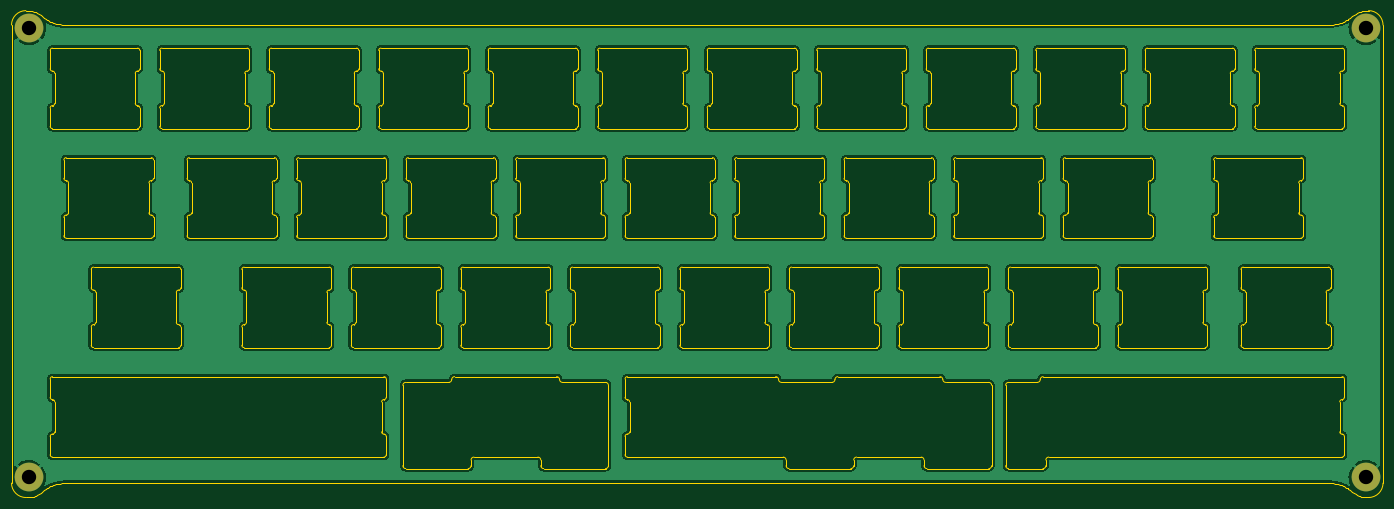
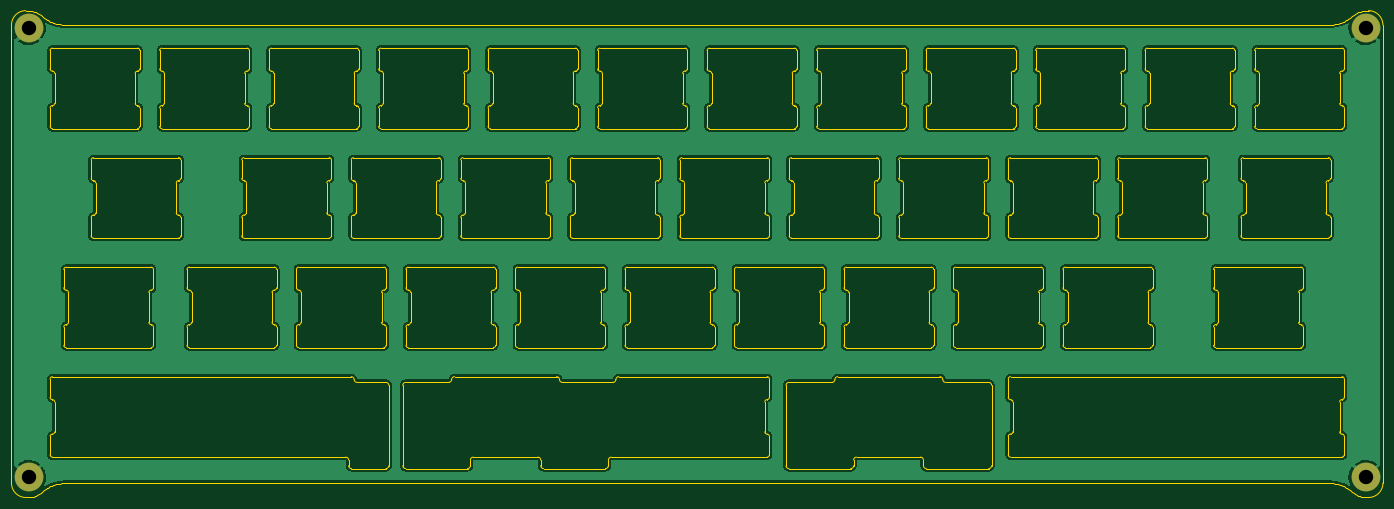
Circuit board: 11 layer files. Board 238.6 x 84.7 mm.
- bottom_copper: plate-top-B_Cu.gbr (694437 bytes)
- bottom_mask: plate-top-B_Mask.gbr (690 bytes)
- paste: plate-top-B_Paste.gbr (493 bytes)
- bottom_silk: plate-top-B_Silkscreen.gbr (494 bytes)
- outline: plate-top-Edge_Cuts.gbr (62102 bytes)
- top_copper: plate-top-F_Cu.gbr (694437 bytes)
- top_mask: plate-top-F_Mask.gbr (690 bytes)
- paste: plate-top-F_Paste.gbr (493 bytes)
- top_silk: plate-top-F_Silkscreen.gbr (494 bytes)
- drill: plate-top-NPTH.drl (314 bytes)
- drill: plate-top-PTH.drl (430 bytes)

=== bottom_copper: plate-top-B_Cu.gbr (694437 bytes, source omitted) ===
=== bottom_mask: plate-top-B_Mask.gbr ===
%TF.GenerationSoftware,KiCad,Pcbnew,(5.99.0-10540-g55c1d814f9)*%
%TF.CreationDate,2021-05-28T08:58:00+02:00*%
%TF.ProjectId,plate-top,706c6174-652d-4746-9f70-2e6b69636164,1.0*%
%TF.SameCoordinates,Original*%
%TF.FileFunction,Soldermask,Bot*%
%TF.FilePolarity,Negative*%
%FSLAX46Y46*%
G04 Gerber Fmt 4.6, Leading zero omitted, Abs format (unit mm)*
G04 Created by KiCad (PCBNEW (5.99.0-10540-g55c1d814f9)) date 2021-05-28 08:58:00*
%MOMM*%
%LPD*%
G01*
G04 APERTURE LIST*
%ADD10C,5.000000*%
G04 APERTURE END LIST*
D10*
%TO.C,H2*%
X33460000Y-141880000D03*
%TD*%
%TO.C,H4*%
X266060000Y-141870000D03*
%TD*%
%TO.C,H3*%
X266060000Y-63670000D03*
%TD*%
%TO.C,H1*%
X33460000Y-63670000D03*
%TD*%
M02*

=== paste: plate-top-B_Paste.gbr ===
%TF.GenerationSoftware,KiCad,Pcbnew,(5.99.0-10540-g55c1d814f9)*%
%TF.CreationDate,2021-05-28T08:57:59+02:00*%
%TF.ProjectId,plate-top,706c6174-652d-4746-9f70-2e6b69636164,1.0*%
%TF.SameCoordinates,Original*%
%TF.FileFunction,Paste,Bot*%
%TF.FilePolarity,Positive*%
%FSLAX46Y46*%
G04 Gerber Fmt 4.6, Leading zero omitted, Abs format (unit mm)*
G04 Created by KiCad (PCBNEW (5.99.0-10540-g55c1d814f9)) date 2021-05-28 08:57:59*
%MOMM*%
%LPD*%
G01*
G04 APERTURE LIST*
G04 APERTURE END LIST*
M02*

=== bottom_silk: plate-top-B_Silkscreen.gbr ===
%TF.GenerationSoftware,KiCad,Pcbnew,(5.99.0-10540-g55c1d814f9)*%
%TF.CreationDate,2021-05-28T08:58:00+02:00*%
%TF.ProjectId,plate-top,706c6174-652d-4746-9f70-2e6b69636164,1.0*%
%TF.SameCoordinates,Original*%
%TF.FileFunction,Legend,Bot*%
%TF.FilePolarity,Positive*%
%FSLAX46Y46*%
G04 Gerber Fmt 4.6, Leading zero omitted, Abs format (unit mm)*
G04 Created by KiCad (PCBNEW (5.99.0-10540-g55c1d814f9)) date 2021-05-28 08:58:00*
%MOMM*%
%LPD*%
G01*
G04 APERTURE LIST*
G04 APERTURE END LIST*
M02*

=== outline: plate-top-Edge_Cuts.gbr (62102 bytes, source omitted) ===
=== top_copper: plate-top-F_Cu.gbr (694437 bytes, source omitted) ===
=== top_mask: plate-top-F_Mask.gbr ===
%TF.GenerationSoftware,KiCad,Pcbnew,(5.99.0-10540-g55c1d814f9)*%
%TF.CreationDate,2021-05-28T08:58:00+02:00*%
%TF.ProjectId,plate-top,706c6174-652d-4746-9f70-2e6b69636164,1.0*%
%TF.SameCoordinates,Original*%
%TF.FileFunction,Soldermask,Top*%
%TF.FilePolarity,Negative*%
%FSLAX46Y46*%
G04 Gerber Fmt 4.6, Leading zero omitted, Abs format (unit mm)*
G04 Created by KiCad (PCBNEW (5.99.0-10540-g55c1d814f9)) date 2021-05-28 08:58:00*
%MOMM*%
%LPD*%
G01*
G04 APERTURE LIST*
%ADD10C,5.000000*%
G04 APERTURE END LIST*
D10*
%TO.C,H2*%
X33460000Y-141880000D03*
%TD*%
%TO.C,H4*%
X266060000Y-141870000D03*
%TD*%
%TO.C,H3*%
X266060000Y-63670000D03*
%TD*%
%TO.C,H1*%
X33460000Y-63670000D03*
%TD*%
M02*

=== paste: plate-top-F_Paste.gbr ===
%TF.GenerationSoftware,KiCad,Pcbnew,(5.99.0-10540-g55c1d814f9)*%
%TF.CreationDate,2021-05-28T08:57:59+02:00*%
%TF.ProjectId,plate-top,706c6174-652d-4746-9f70-2e6b69636164,1.0*%
%TF.SameCoordinates,Original*%
%TF.FileFunction,Paste,Top*%
%TF.FilePolarity,Positive*%
%FSLAX46Y46*%
G04 Gerber Fmt 4.6, Leading zero omitted, Abs format (unit mm)*
G04 Created by KiCad (PCBNEW (5.99.0-10540-g55c1d814f9)) date 2021-05-28 08:57:59*
%MOMM*%
%LPD*%
G01*
G04 APERTURE LIST*
G04 APERTURE END LIST*
M02*

=== top_silk: plate-top-F_Silkscreen.gbr ===
%TF.GenerationSoftware,KiCad,Pcbnew,(5.99.0-10540-g55c1d814f9)*%
%TF.CreationDate,2021-05-28T08:58:00+02:00*%
%TF.ProjectId,plate-top,706c6174-652d-4746-9f70-2e6b69636164,1.0*%
%TF.SameCoordinates,Original*%
%TF.FileFunction,Legend,Top*%
%TF.FilePolarity,Positive*%
%FSLAX46Y46*%
G04 Gerber Fmt 4.6, Leading zero omitted, Abs format (unit mm)*
G04 Created by KiCad (PCBNEW (5.99.0-10540-g55c1d814f9)) date 2021-05-28 08:58:00*
%MOMM*%
%LPD*%
G01*
G04 APERTURE LIST*
G04 APERTURE END LIST*
M02*

=== drill: plate-top-NPTH.drl ===
M48
; DRILL file {KiCad (5.99.0-10540-g55c1d814f9)} date Fri May 28 08:57:53 2021
; FORMAT={-:-/ absolute / metric / decimal}
; #@! TF.CreationDate,2021-05-28T08:57:53+02:00
; #@! TF.GenerationSoftware,Kicad,Pcbnew,(5.99.0-10540-g55c1d814f9)
; #@! TF.FileFunction,NonPlated,1,2,NPTH
FMAT,2
METRIC
%
G90
G05
T0
M30

=== drill: plate-top-PTH.drl ===
M48
; DRILL file {KiCad (5.99.0-10540-g55c1d814f9)} date Fri May 28 08:57:53 2021
; FORMAT={-:-/ absolute / metric / decimal}
; #@! TF.CreationDate,2021-05-28T08:57:53+02:00
; #@! TF.GenerationSoftware,Kicad,Pcbnew,(5.99.0-10540-g55c1d814f9)
; #@! TF.FileFunction,Plated,1,2,PTH
FMAT,2
METRIC
; #@! TA.AperFunction,Plated,PTH,ComponentDrill
T1C2.500
%
G90
G05
T1
X33.46Y-63.67
X33.46Y-141.88
X266.06Y-63.67
X266.06Y-141.87
T0
M30

